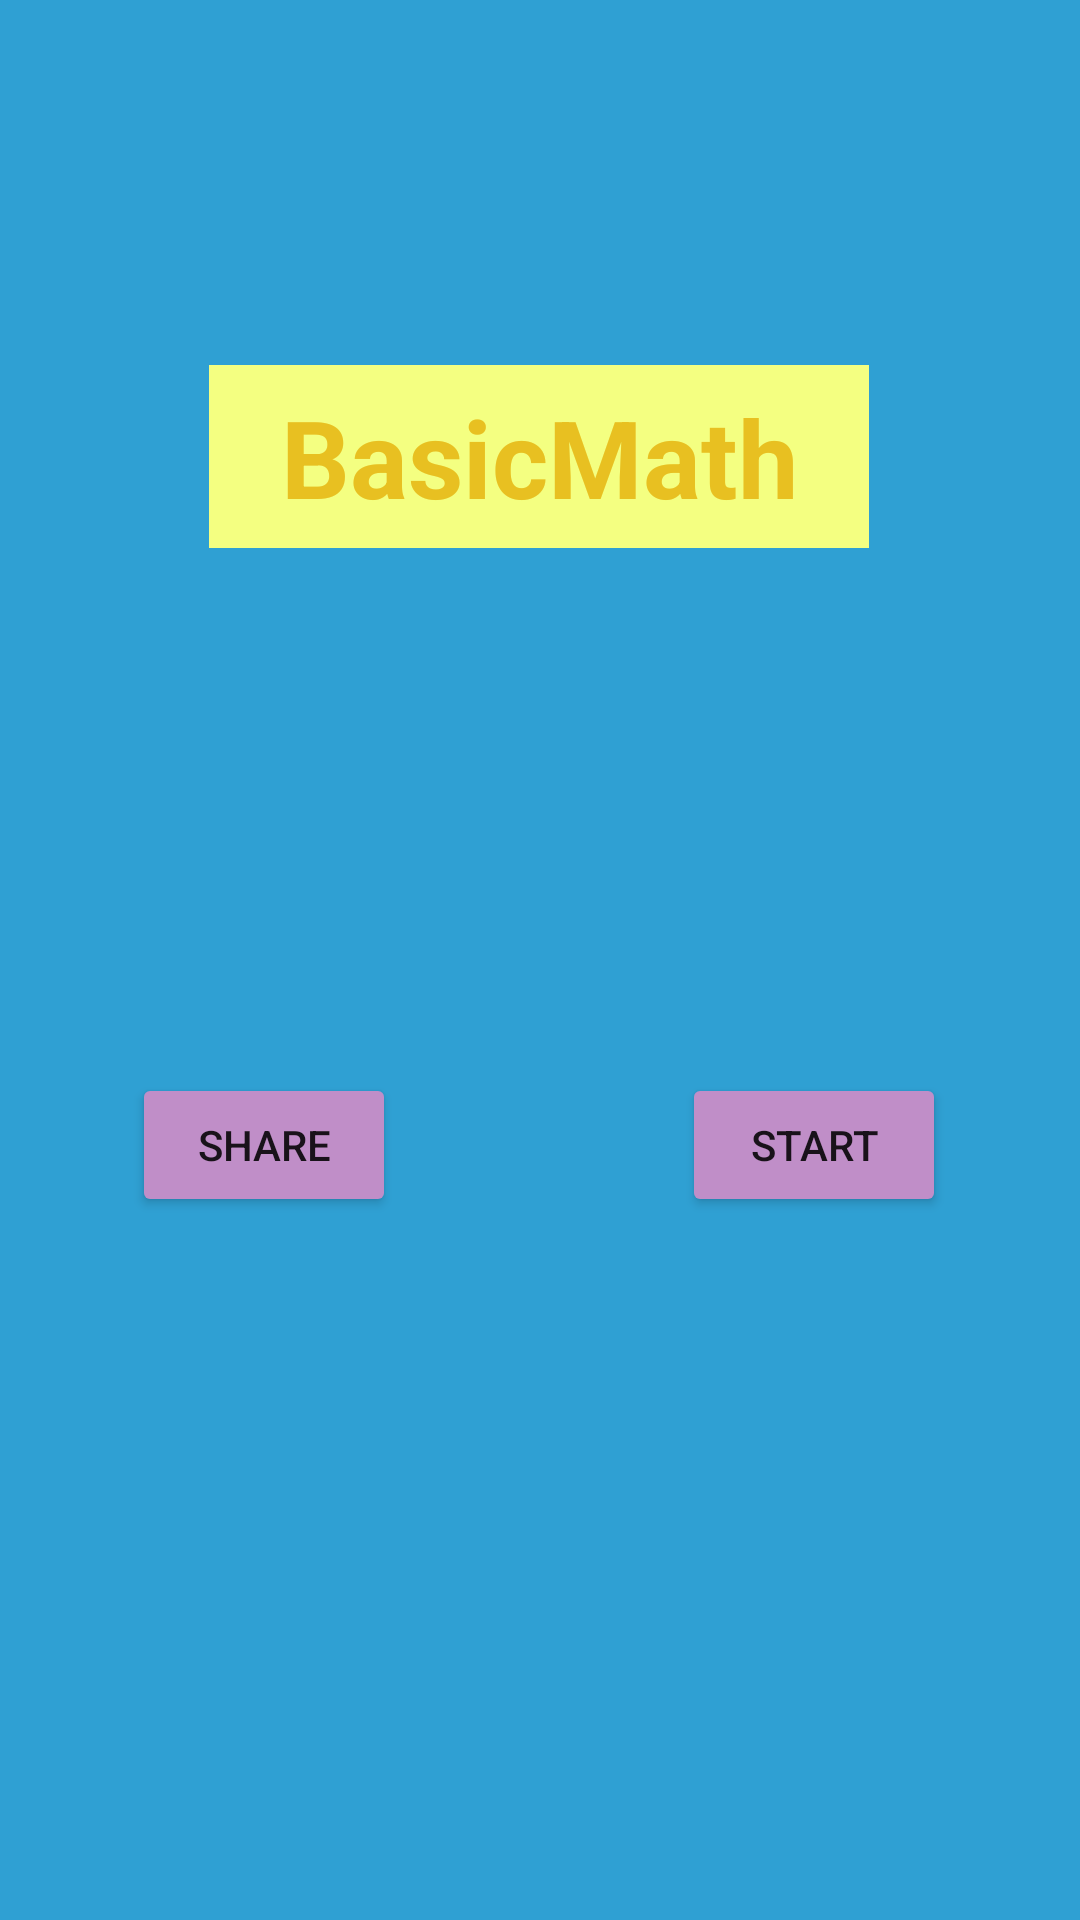

Reconstruct the res/layout file that produces this screen, plus the resources it refers to.
<!-- AndroidManifest.xml: application theme Theme.JustMath -->
<!-- res/layout/activity_main.xml -->
<?xml version="1.0" encoding="utf-8"?>
<androidx.constraintlayout.widget.ConstraintLayout xmlns:android="http://schemas.android.com/apk/res/android"
    xmlns:app="http://schemas.android.com/apk/res-auto"
    xmlns:tools="http://schemas.android.com/tools"
    android:layout_width="match_parent"
    android:layout_height="match_parent"
    android:background="#2FA0D3"
    tools:context=".MainActivity">

    <TextView
        android:id="@+id/textView"
        android:layout_width="220dp"
        android:layout_height="61dp"
        android:background="#F4FF81"
        android:gravity="center|center_horizontal"
        android:text="@string/basicmath"
        android:textColor="#E8C021"
        android:textColorHighlight="#FFE57F"
        android:textSize="36sp"
        android:textStyle="bold"
        app:layout_constraintBottom_toBottomOf="parent"
        app:layout_constraintHorizontal_bias="0.498"
        app:layout_constraintLeft_toLeftOf="parent"
        app:layout_constraintRight_toRightOf="parent"
        app:layout_constraintTop_toTopOf="parent"
        app:layout_constraintVertical_bias="0.21" />

    <Button
        android:id="@+id/button"
        android:layout_width="wrap_content"
        android:layout_height="wrap_content"
        android:layout_marginStart="44dp"
        android:layout_marginLeft="44dp"
        android:onClick="Share"
        android:text="@string/share"
        app:backgroundTint="#C08EC8"
        app:layout_constraintBottom_toBottomOf="parent"
        app:layout_constraintStart_toStartOf="parent"
        app:layout_constraintTop_toTopOf="parent"
        app:layout_constraintVertical_bias="0.604" />

    <Button
        android:id="@+id/button2"
        android:layout_width="wrap_content"
        android:layout_height="wrap_content"
        android:onClick="share"
        android:text="@string/start"
        app:backgroundTint="#C08EC8"
        app:layout_constraintBottom_toBottomOf="parent"
        app:layout_constraintEnd_toEndOf="parent"
        app:layout_constraintHorizontal_bias="0.681"
        app:layout_constraintStart_toEndOf="@+id/button"
        app:layout_constraintTop_toTopOf="parent"
        app:layout_constraintVertical_bias="0.604" />

</androidx.constraintlayout.widget.ConstraintLayout>
<!-- resources referenced by this layout -->
<resources>
  <string name="basicmath">BasicMath</string>
  <string name="share">share</string>
  <string name="start">start</string>
  <style name="Theme.JustMath" parent="Theme.MaterialComponents.DayNight.DarkActionBar">
          
          <item name="colorPrimary">@color/purple_500</item>
          <item name="colorPrimaryVariant">@color/purple_700</item>
          <item name="colorOnPrimary">@color/white</item>
          
          <item name="colorSecondary">@color/teal_200</item>
          <item name="colorSecondaryVariant">@color/teal_700</item>
          <item name="colorOnSecondary">@color/teal_700</item>
          
          <item name="android:statusBarColor" tools:targetApi="l">?attr/colorPrimaryVariant</item>
          
      </style>
  <color name="purple_500">#80D8FF</color>
  <color name="purple_700">#6A6A3C</color>
  <color name="white">#FFFFFFFF</color>
  <color name="teal_200">#FF03DAC5</color>
  <color name="teal_700">#FF018786</color>
</resources>
